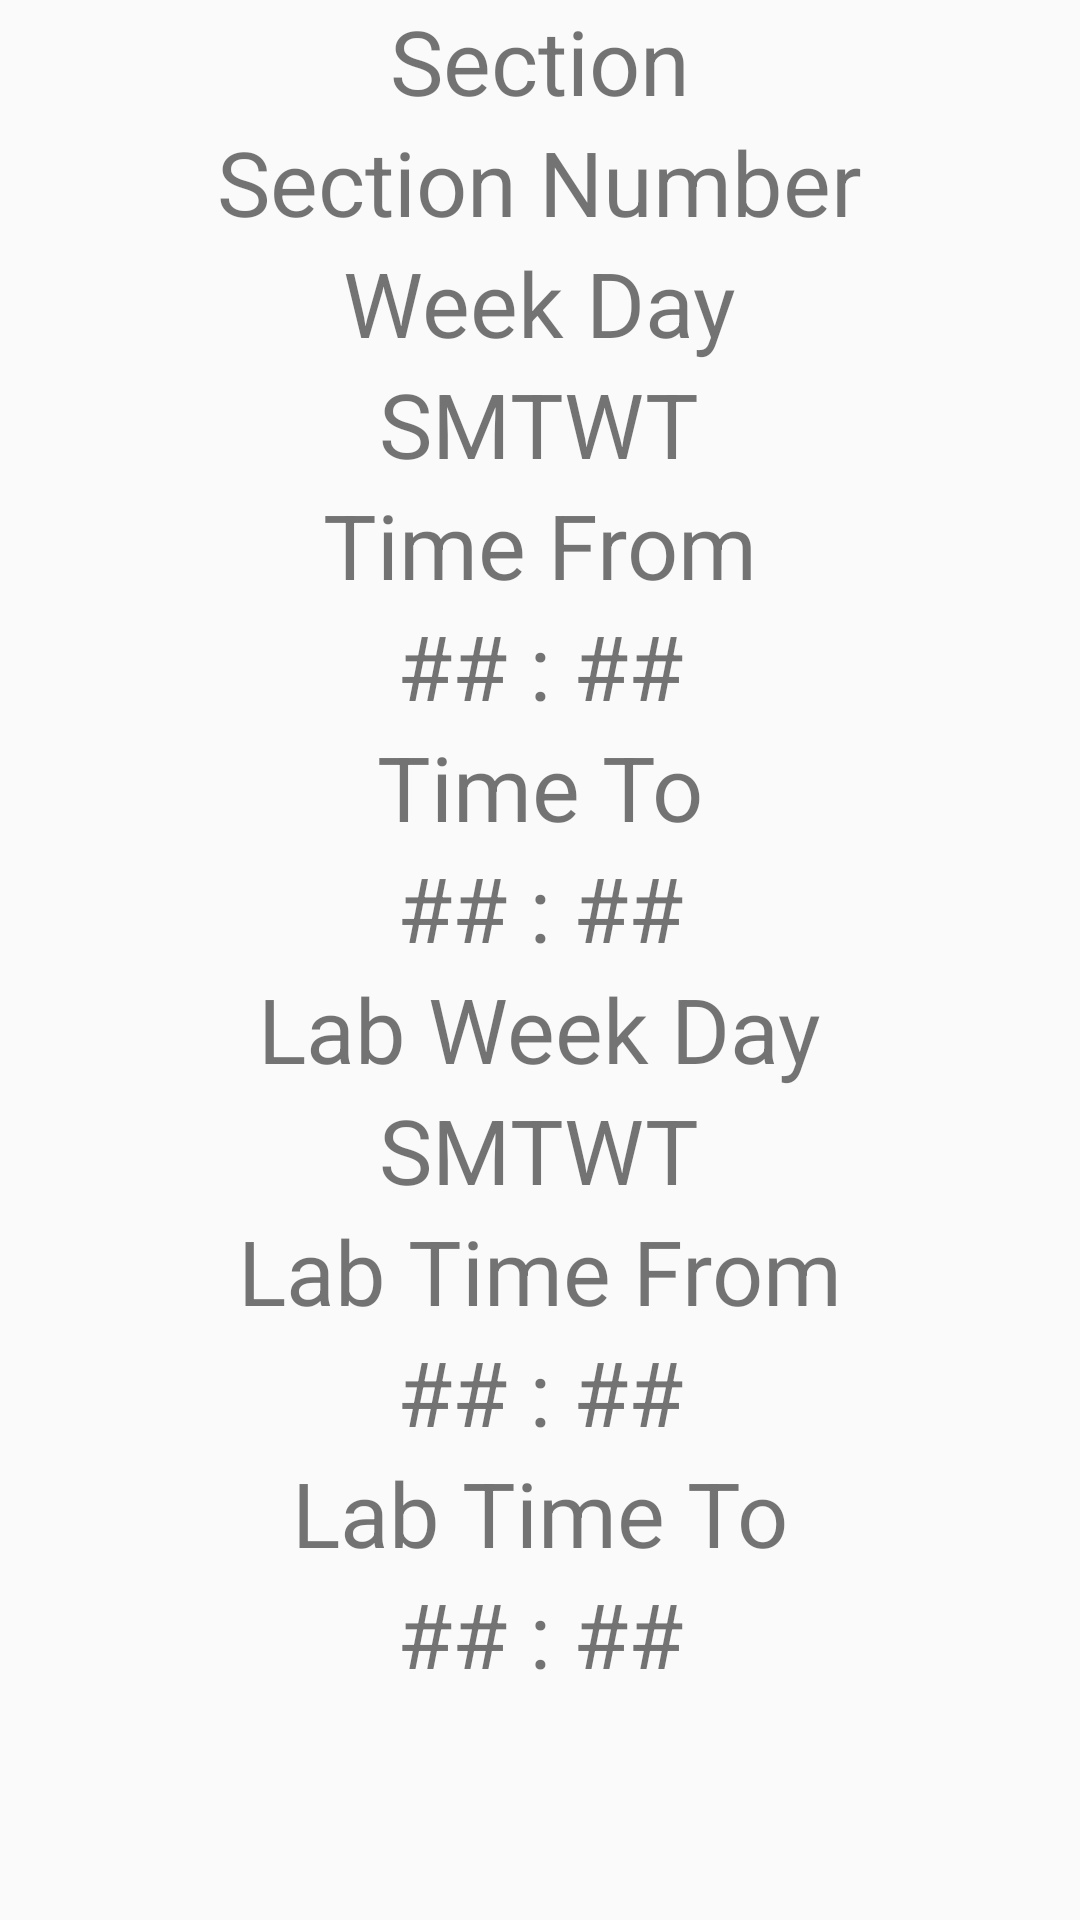

Produce the Android XML layout that renders to this screen, including the resource entries it uses.
<!-- AndroidManifest.xml: application theme AppTheme -->
<!-- res/layout/content_details.xml -->
<?xml version="1.0" encoding="utf-8"?>
<android.support.v4.widget.NestedScrollView xmlns:android="http://schemas.android.com/apk/res/android"
    xmlns:app="http://schemas.android.com/apk/res-auto"
    xmlns:tools="http://schemas.android.com/tools"
    android:layout_width="match_parent"
    android:layout_height="match_parent"
    app:layout_behavior="@string/appbar_scrolling_view_behavior"
    tools:context="com.treebricks.ewuhub.ui.Details"
    tools:showIn="@layout/activity_details">

    <RelativeLayout
        android:layout_width="match_parent"
        android:layout_height="wrap_content"
        android:paddingBottom="20dp">


        <TextView
            android:layout_width="wrap_content"
            android:layout_height="wrap_content"
            android:layout_centerHorizontal="true"
            android:id="@+id/section"
            android:text="Section"
            android:textSize="30sp"
            />

        <TextView
            android:layout_width="wrap_content"
            android:layout_height="wrap_content"
            android:layout_centerHorizontal="true"
            android:layout_below="@+id/section"
            android:id="@+id/section_number"
            android:text="Section Number"
            android:textSize="30sp"/>

        <TextView
            android:layout_width="wrap_content"
            android:layout_height="wrap_content"
            android:text="Week Day"
            android:id="@+id/week"
            android:textSize="30sp"
            android:layout_below="@+id/section_number"
            android:layout_centerHorizontal="true" />

        <TextView
            android:layout_width="wrap_content"
            android:layout_height="wrap_content"
            android:text="SMTWT"
            android:textSize="30sp"
            android:id="@+id/week_day"
            android:layout_below="@+id/week"
            android:layout_centerHorizontal="true"
            />

        <TextView
            android:layout_width="wrap_content"
            android:layout_height="wrap_content"
            android:text="Time From"
            android:textSize="30sp"
            android:id="@+id/timef"
            android:layout_below="@+id/week_day"
            android:layout_centerHorizontal="true" />

        <TextView
            android:layout_width="wrap_content"
            android:layout_height="wrap_content"
            android:text="## : ##"
            android:id="@+id/time_from"
            android:textSize="30sp"
            android:layout_below="@+id/timef"
            android:layout_centerHorizontal="true"
            />

        <TextView
            android:layout_width="wrap_content"
            android:layout_height="wrap_content"
            android:text="Time To"
            android:textSize="30sp"
            android:id="@+id/timet"
            android:layout_below="@+id/time_from"
            android:layout_centerHorizontal="true" />

        <TextView
            android:layout_width="wrap_content"
            android:layout_height="wrap_content"
            android:text="## : ##"
            android:textSize="30sp"
            android:id="@+id/time_to"
            android:layout_below="@+id/timet"
            android:layout_centerHorizontal="true"/>

        <TextView
            android:layout_width="wrap_content"
            android:layout_height="wrap_content"
            android:textSize="30sp"
            android:text="Lab Week Day"
            android:id="@+id/labw"
            android:layout_below="@+id/time_to"
            android:layout_centerHorizontal="true" />

        <TextView
            android:layout_width="wrap_content"
            android:layout_height="wrap_content"
            android:text="SMTWT"
            android:textSize="30sp"
            android:id="@+id/lab_week_day"
            android:layout_below="@+id/labw"
            android:layout_centerHorizontal="true"
            />

        <TextView
            android:layout_width="wrap_content"
            android:layout_height="wrap_content"
            android:textSize="30sp"
            android:text="Lab Time From"
            android:id="@+id/labtimef"
            android:layout_below="@+id/lab_week_day"
            android:layout_centerHorizontal="true" />

        <TextView
            android:layout_width="wrap_content"
            android:layout_height="wrap_content"
            android:textSize="30sp"
            android:text="## : ##"
            android:id="@+id/lab_time_from"
            android:layout_below="@+id/labtimef"
            android:layout_centerHorizontal="true" />

        <TextView
            android:layout_width="wrap_content"
            android:layout_height="wrap_content"
            android:textSize="30sp"
            android:text="Lab Time To"
            android:id="@+id/labtimet"
            android:layout_below="@+id/lab_time_from"
            android:layout_centerHorizontal="true" />

        <TextView
            android:layout_width="wrap_content"
            android:layout_height="wrap_content"
            android:textSize="30sp"
            android:text="## : ##"
            android:id="@+id/lab_time_to"
            android:layout_below="@+id/labtimet"
            android:layout_centerHorizontal="true" />

    </RelativeLayout>

</android.support.v4.widget.NestedScrollView>
<!-- res/layout/activity_details.xml (included above) -->
<?xml version="1.0" encoding="utf-8"?>
<android.support.design.widget.CoordinatorLayout xmlns:android="http://schemas.android.com/apk/res/android"
    xmlns:app="http://schemas.android.com/apk/res-auto"
    xmlns:tools="http://schemas.android.com/tools"
    android:layout_width="match_parent"
    android:layout_height="match_parent"
    android:fitsSystemWindows="true"
    tools:context="com.treebricks.ewuhub.ui.Details">

    <android.support.design.widget.AppBarLayout
        android:id="@+id/app_bar"
        android:layout_width="match_parent"
        android:layout_height="240dp"
        android:fitsSystemWindows="true"
        android:theme="@style/AppTheme.AppBarOverlay">

        <android.support.design.widget.CollapsingToolbarLayout
            android:id="@+id/toolbar_layout"
            android:layout_width="match_parent"
            android:layout_height="match_parent"
            android:fitsSystemWindows="true"
            app:contentScrim="?attr/colorPrimary"
            app:layout_scrollFlags="scroll|exitUntilCollapsed">

            <TextView
                android:layout_width="match_parent"
                android:layout_height="wrap_content"
                android:text="Course"
                android:id="@+id/course_name"
                android:gravity="center"
                android:layout_gravity="center"
                android:textSize="72sp"/>

            <android.support.v7.widget.Toolbar
                android:id="@+id/toolbar"
                android:layout_width="match_parent"
                android:layout_height="?attr/actionBarSize"
                app:layout_collapseMode="pin"
                app:popupTheme="@style/AppTheme.PopupOverlay" />

        </android.support.design.widget.CollapsingToolbarLayout>
    </android.support.design.widget.AppBarLayout>

    <include layout="@layout/content_details" />


</android.support.design.widget.CoordinatorLayout>
<!-- resources referenced by this layout -->
<resources>
  <style name="AppTheme.AppBarOverlay" parent="ThemeOverlay.AppCompat.Dark.ActionBar" />
  <style name="AppTheme.PopupOverlay" parent="ThemeOverlay.AppCompat.Light" />
  <style name="AppTheme" parent="Theme.AppCompat.Light.DarkActionBar">
          
          <item name="colorPrimary">@color/colorPrimary</item>
          <item name="colorPrimaryDark">@color/colorPrimaryDark</item>
          <item name="colorAccent">@color/colorAccent</item>
      </style>
  <color name="colorPrimary">#3F51B5</color>
  <color name="colorPrimaryDark">#303F9F</color>
  <color name="colorAccent">#FF4081</color>
</resources>
